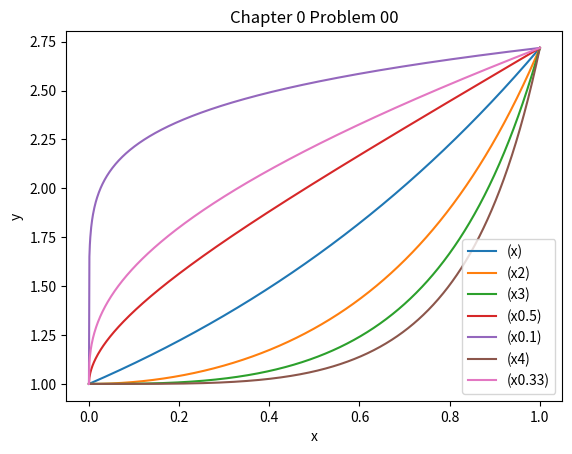

The script that saved this image:
import numpy as np
from matplotlib import pyplot as plt

x = np.linspace(0, 1, 1000)
yexp1 = np.exp(x ** 0.5)
yexp4 = np.exp(x ** 0.1)
yexp6 = np.exp(x ** 0.33)
yexp = np.exp(x)
yexp2 = np.exp(x * x)
yexp3 = np.exp(x * x * x)
yexp5 = np.exp(x ** 4)
fig, ax = plt.subplots()  # Create a figure and an axes.
ax.plot(x, yexp, label="(x)")  # Plot some data on the axes.
ax.plot(x, yexp2, label="(x2)")  # Plot more data on the axes...
ax.plot(x, yexp3, label="(x3)")
ax.plot(x, yexp1, label="(x0.5)")  # Plot some data on the axes.
ax.plot(x, yexp4, label="(x0.1)")  # Plot more data on the axes...
ax.plot(x, yexp5, label="(x4)")
ax.plot(x, yexp6, label="(x0.33)")
# Plot some data on the axes.
ax.set_xlabel("x")  # Add an x-label to the axes.
ax.set_ylabel("y")  # Add a y-label to the axes.
ax.set_title("Chapter 0 Problem 00")  # Add a title to the axes.
ax.legend()  # Add a legend.
plt.show()
